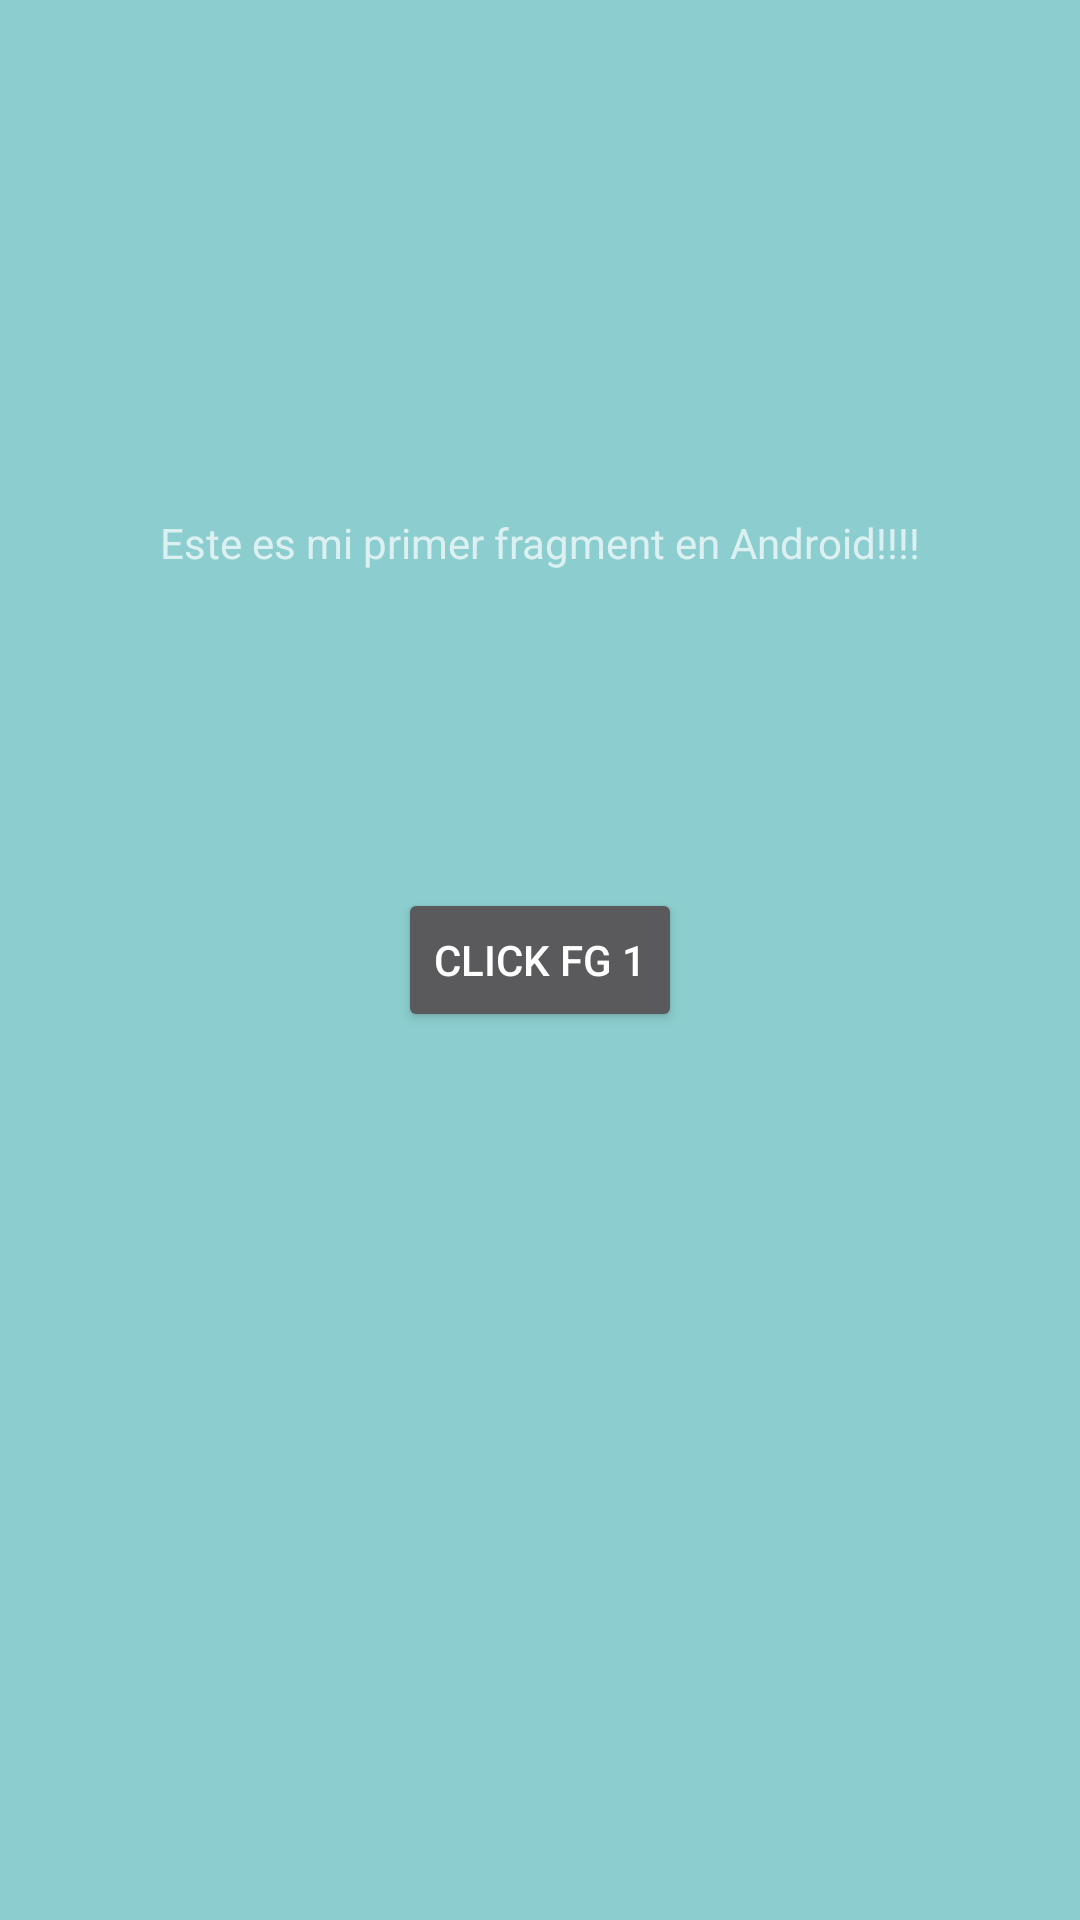

Reconstruct the res/layout file that produces this screen, plus the resources it refers to.
<!-- AndroidManifest.xml: application theme Theme.AppCompat -->
<!-- res/layout/fragment_fragment1.xml -->
<?xml version="1.0" encoding="utf-8"?>
<androidx.constraintlayout.widget.ConstraintLayout xmlns:android="http://schemas.android.com/apk/res/android"
    xmlns:app="http://schemas.android.com/apk/res-auto"
    xmlns:tools="http://schemas.android.com/tools"
    android:id="@+id/frameLayout"
    android:layout_width="match_parent"
    android:layout_height="match_parent"
    android:background="#8CCECF"
    tools:context=".fragments.Fragment1">

    

    <TextView
        android:id="@+id/textView2"
        android:layout_width="wrap_content"
        android:layout_height="wrap_content"
        android:gravity="center"
        android:text="@string/hello_blank_fragment"
        app:layout_constraintBottom_toTopOf="@+id/button1"
        app:layout_constraintEnd_toEndOf="parent"
        app:layout_constraintHorizontal_bias="0.496"
        app:layout_constraintStart_toStartOf="parent"
        app:layout_constraintTop_toTopOf="parent"
        app:layout_constraintVertical_bias="0.618" />

    <Button
        android:id="@+id/button1"
        android:layout_width="wrap_content"
        android:layout_height="wrap_content"
        android:text="Click Fg 1"
        app:layout_constraintBottom_toBottomOf="parent"
        app:layout_constraintEnd_toEndOf="parent"
        app:layout_constraintStart_toStartOf="parent"
        app:layout_constraintTop_toTopOf="parent" />

</androidx.constraintlayout.widget.ConstraintLayout>
<!-- resources referenced by this layout -->
<resources>
  <string name="hello_blank_fragment">Este es mi primer fragment en Android!!!!</string>
</resources>
